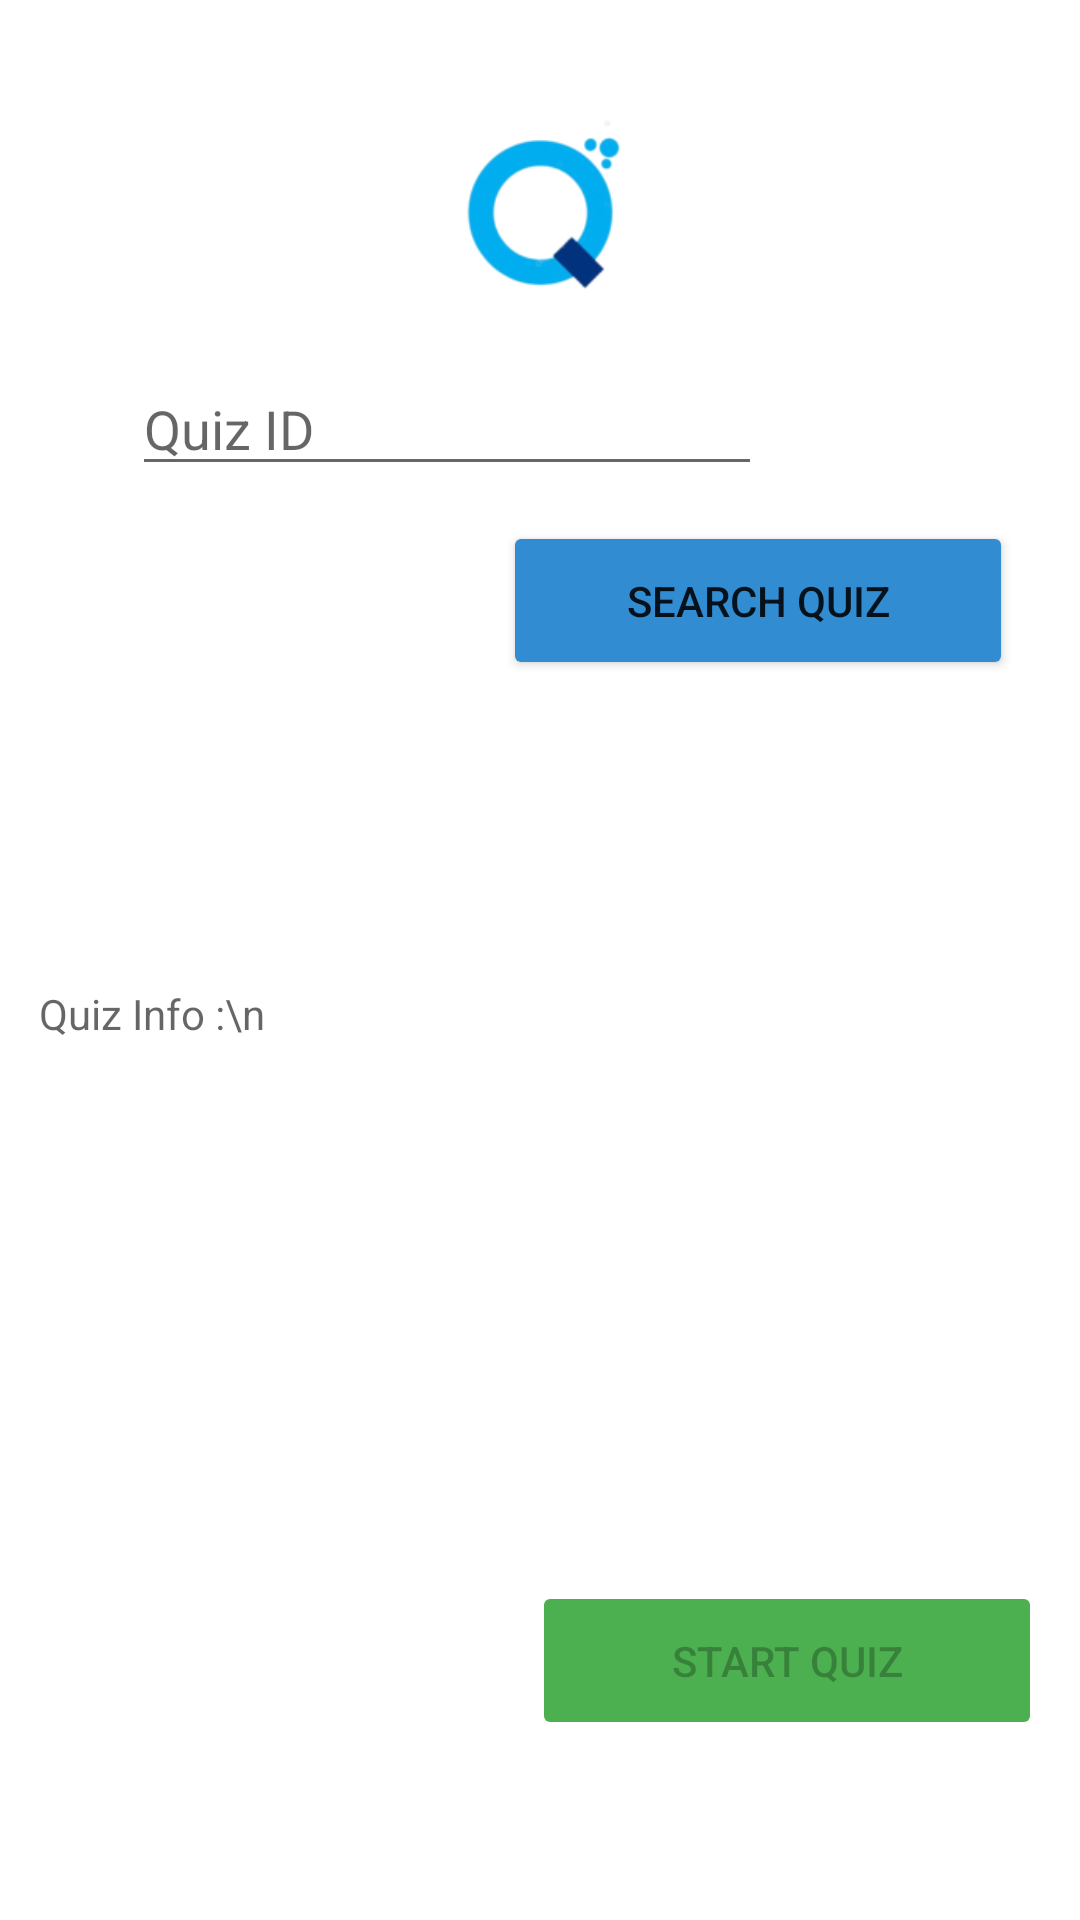

Produce the Android XML layout that renders to this screen, including the resource entries it uses.
<!-- AndroidManifest.xml: application theme Theme.SimpleQuiz -->
<!-- res/layout/activity_quiz_chooser.xml -->
<?xml version="1.0" encoding="utf-8"?>
<androidx.constraintlayout.widget.ConstraintLayout xmlns:android="http://schemas.android.com/apk/res/android"
    xmlns:app="http://schemas.android.com/apk/res-auto"
    xmlns:tools="http://schemas.android.com/tools"
    android:layout_width="match_parent"
    android:layout_height="match_parent"
    tools:context=".activities.QuizChooser">


    <ImageView
        android:id="@+id/imageView11"
        android:layout_width="64dp"
        android:layout_height="57dp"
        android:layout_marginTop="40dp"
        app:layout_constraintEnd_toEndOf="parent"
        app:layout_constraintStart_toStartOf="parent"
        app:layout_constraintTop_toTopOf="parent"
        app:srcCompat="@drawable/logo"
        tools:ignore="MissingConstraints, VectorDrawableCompat" />


    <EditText
        android:id="@+id/etQuizID"
        android:layout_width="wrap_content"
        android:layout_height="wrap_content"
        android:layout_marginTop="12dp"
        android:ems="10"
        android:hint="Quiz ID"
        android:inputType="textPersonName"
        app:layout_constraintBottom_toTopOf="@+id/bLogin"
        app:layout_constraintEnd_toEndOf="parent"
        app:layout_constraintHorizontal_bias="0.293"
        app:layout_constraintStart_toStartOf="parent"
        app:layout_constraintTop_toTopOf="@+id/guideline5"
        app:layout_constraintVertical_bias="0.589" />

    <Button
        android:id="@+id/btSearchQuiz"
        android:layout_width="170dp"
        android:layout_height="53dp"
        android:text="Search Quiz"
        app:backgroundTint="#328CD1"
        app:cornerRadius="30dp"
        app:layout_constraintBottom_toTopOf="@+id/tvQuizInfo"
        app:layout_constraintEnd_toEndOf="parent"
        app:layout_constraintHorizontal_bias="0.883"
        app:layout_constraintStart_toStartOf="parent"
        app:layout_constraintTop_toBottomOf="@+id/etQuizID"
        app:layout_constraintVertical_bias="0.102"
        tools:ignore="MissingConstraints" />

    <androidx.constraintlayout.widget.Guideline
        android:id="@+id/guideline5"
        android:layout_width="wrap_content"
        android:layout_height="wrap_content"
        android:orientation="horizontal"
        app:layout_constraintGuide_percent="0.17" />

    <TextView
        android:id="@+id/tvQuizInfo"
        android:layout_width="304dp"
        android:layout_height="150dp"
        android:layout_marginBottom="48dp"
        android:clickable="false"
        android:ems="10"
        android:gravity="start|top"
        android:hint="Quiz Info :\n"
        app:layout_constraintBottom_toTopOf="@+id/btStartQuiz"
        app:layout_constraintEnd_toEndOf="parent"
        app:layout_constraintHorizontal_bias="0.233"
        app:layout_constraintStart_toStartOf="parent"
        app:layout_constraintTop_toBottomOf="@+id/etQuizID"
        app:layout_constraintVertical_bias="0.996" />

    <Button
        android:id="@+id/btStartQuiz"
        android:layout_width="170dp"
        android:layout_height="53dp"
        android:layout_marginBottom="60dp"
        android:enabled="false"
        android:text="Start Quiz"
        app:backgroundTint="#4CAF50"
        app:cornerRadius="30dp"
        app:layout_constraintBottom_toBottomOf="parent"
        app:layout_constraintEnd_toEndOf="parent"
        app:layout_constraintHorizontal_bias="0.933"
        app:layout_constraintStart_toStartOf="parent"
        tools:ignore="MissingConstraints" />

</androidx.constraintlayout.widget.ConstraintLayout>
<!-- resources referenced by this layout -->
<resources>
  <!-- drawable logo: png bitmap (drawable-v24, 12356 bytes) -->
  <style name="Theme.SimpleQuiz" parent="Theme.MaterialComponents.DayNight.DarkActionBar">
          
          <item name="colorPrimary">@color/blue_500</item>
          <item name="colorPrimaryVariant">@color/blue_700</item>
          <item name="colorOnPrimary">@color/white</item>
          
          <item name="colorSecondary">@color/teal_200</item>
          <item name="colorSecondaryVariant">@color/teal_700</item>
          <item name="colorOnSecondary">@color/black</item>
          
          <item name="android:statusBarColor" tools:targetApi="l">?attr/colorPrimaryVariant</item>
          
      </style>
  <color name="blue_500">#03A9F4</color>
  <color name="blue_700">#0288D1</color>
  <color name="white">#FFFFFFFF</color>
  <color name="teal_200">#FF03DAC5</color>
  <color name="teal_700">#FF018786</color>
  <color name="black">#FF000000</color>
</resources>
